Run: headless pygame with SDL's dummy video driver; simulated clock (each Clock.tick advances the game by its frame time, no real sleeping); random seed 0; keys injected as events and as key.get_pressed() state; no mouse input.
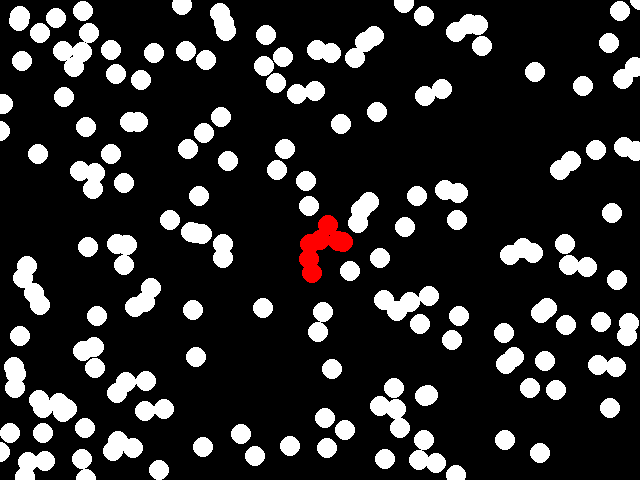
Frame 1 of 4 · flips 1–60 · no input
Frame 2 of 4 · flips 61–180 · tapped SPACE, RETURN · held RIGHT (→), D · screen unchanged from frame 1, image omitted
Frame 3 of 4 · flips 181–300 · held DOWN (↓), S · screen unchanged from frame 2, image omitted
Frame 4 of 4 · flips 301–420 · held LEFT (←), A, UP (↑), W · screen unchanged from frame 3, image omitted

The pygame program that drew these frames:

import pygame
import sys, random
import math

pygame.init()

size = width, height = 640, 480

speed = [1, 1]
black = 0, 0, 0
white = 255, 255, 255
red = 255, 0, 0

screen = pygame.display.set_mode(size)

old_ticks = ticks = pygame.time.get_ticks()

ball_size = 10
num_balls = 200
speed = .1

transmission_rate = 0.2

sick_rate = 0.001

death_rate = 0.01
hospital_rate = 0.1

game_theory_threshold = 0.01
game_theory_rate = 0.02

govt_threshold = 0.10
govt_rate = 0.95

GAME_THEORY = 1
NORMAL = 2
RECKLESS = 3
#  x, y, dx, dy, sick, type, hiding, dead, immune
# 200, 300, 0.1, NORMAL, False, False

# set up population
balls = [[width/2, height/2, speed, 0, 0.1, NORMAL, False, False, False]]
PI = 3.1415
for i in range(0, num_balls):
    x = random.randint(0, width)
    y = random.randint(0, height)
    angle = 2*PI*random.random()
    dx = speed*math.sin(angle)
    dy = speed*math.cos(angle)

    roll = random.random()
    ball_type = RECKLESS
    if roll < game_theory_rate:
        ball_type = GAME_THEORY
    elif roll < govt_rate:
        ball_type = NORMAL

    ball = [x, y, dx, dy, 0.0, ball_type, False, False, False]
    balls.append(ball)


sick = 1
hiding = 0
dead = 0

#collision optimization stuff
collision_group_size = 10

while sick > 0:
    print("Sick",sick,"Hiding",hiding,"Dead",dead,"")
    ticks = pygame.time.get_ticks()
    delta = ticks - old_ticks
    old_ticks = ticks

    for event in pygame.event.get():
        if event.type == pygame.QUIT: sys.exit()

    for i in range(0, len(balls)):
        balls[i][0] += balls[i][2]*delta
        balls[i][1] += balls[i][3]*delta

        # sickness could resolve
        if balls[i][4] > 0:
            balls[i][4] += sick_rate
            if balls[i][4] >= 1.0:
                # Die or get better in hospital
                sick -= 1
                if random.random() < death_rate:
                    balls[i][7] = True
                    dead += 1
                else:
                    balls[i][8] = True
                    balls[i][4] = 0.0

        if balls[i][6] or balls[i][7]:
            continue

        # hide inside
        if balls[i][5] == GAME_THEORY:
            # These balls don't defect and hide immediately
            if (sick*1.0)/num_balls > game_theory_threshold:
                balls[i][6] = True
                hiding += 1
        if balls[i][5] == NORMAL:
            # These balls will hide if a govt order is issued
            if (sick*1.0)/num_balls > govt_threshold:
                balls[i][6] = True

        # collision with walls
        if balls[i][0] < 0:
            balls[i][2] = -balls[i][2]
            balls[i][0] = 0
        if balls[i][0] > width:
            balls[i][2] = -balls[i][2]
            balls[i][0] = width
        if balls[i][1] < 0:
            balls[i][3] = -balls[i][3]
            balls[i][1] = 0
        if balls[i][1] > height:
            balls[i][3] = -balls[i][3]
            balls[i][1] = height
        
        # collision with each other

        for j in range(i+1, len(balls)):
            if balls[i][6] or balls[i][7]:
                continue
            x_dist = balls[j][0] - balls[i][0]
            y_dist = balls[j][1] - balls[i][1]
            dist2 = x_dist**2 + y_dist**2
            if dist2 == 0:
                continue # dunno why this happens, fuck it
            if dist2 < (2*ball_size)**2:
                dist = math.sqrt(dist2)
                final_dx = speed * x_dist / dist
                final_dy = speed * y_dist / dist
        
                balls[i][2] = -final_dx
                balls[i][3] = -final_dy
                balls[j][2] = final_dx
                balls[j][3] = final_dy

                # do transmission risk
                if balls[i][4] > 0 and balls[j][4] == 0 and not balls[j][8]:
                    if random.random() < transmission_rate:
                        balls[j][4] = 0.1
                        sick += 1
                elif balls[j][4] > 0 and balls[i][4] == 0 and not balls[i][8]:
                    if random.random() < transmission_rate:
                        balls[i][4] = 0.1
                        sick += 1


    screen.fill(black)
    # draw all the balls
    for i in range(0, len(balls)):
        if balls[i][4] == 0:
            color = white
        else:
            color = red
        if not balls[i][6] and not balls[i][7]:
            pygame.draw.circle(screen, color, [int(balls[i][0]), int(balls[i][1])], ball_size)
    pygame.display.flip()
